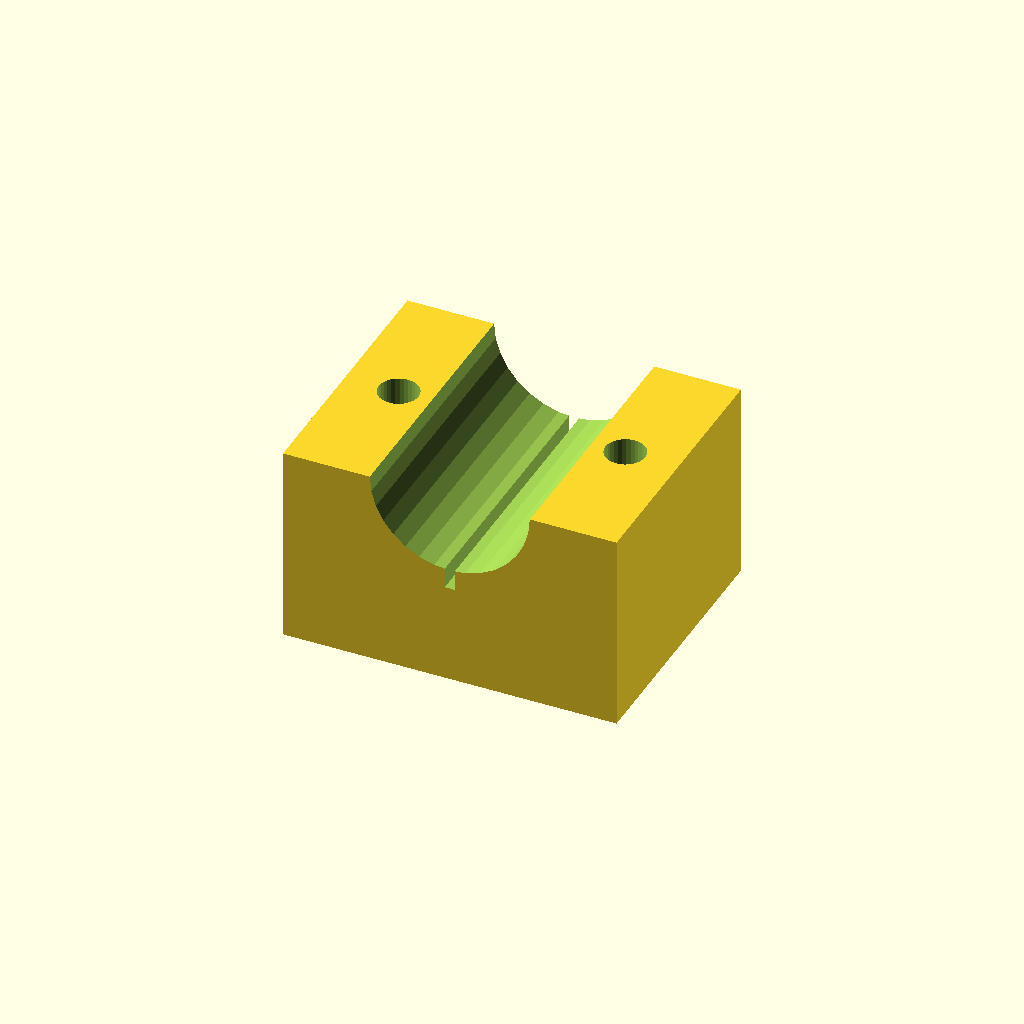
Cell 1 — every parameter at its default value.
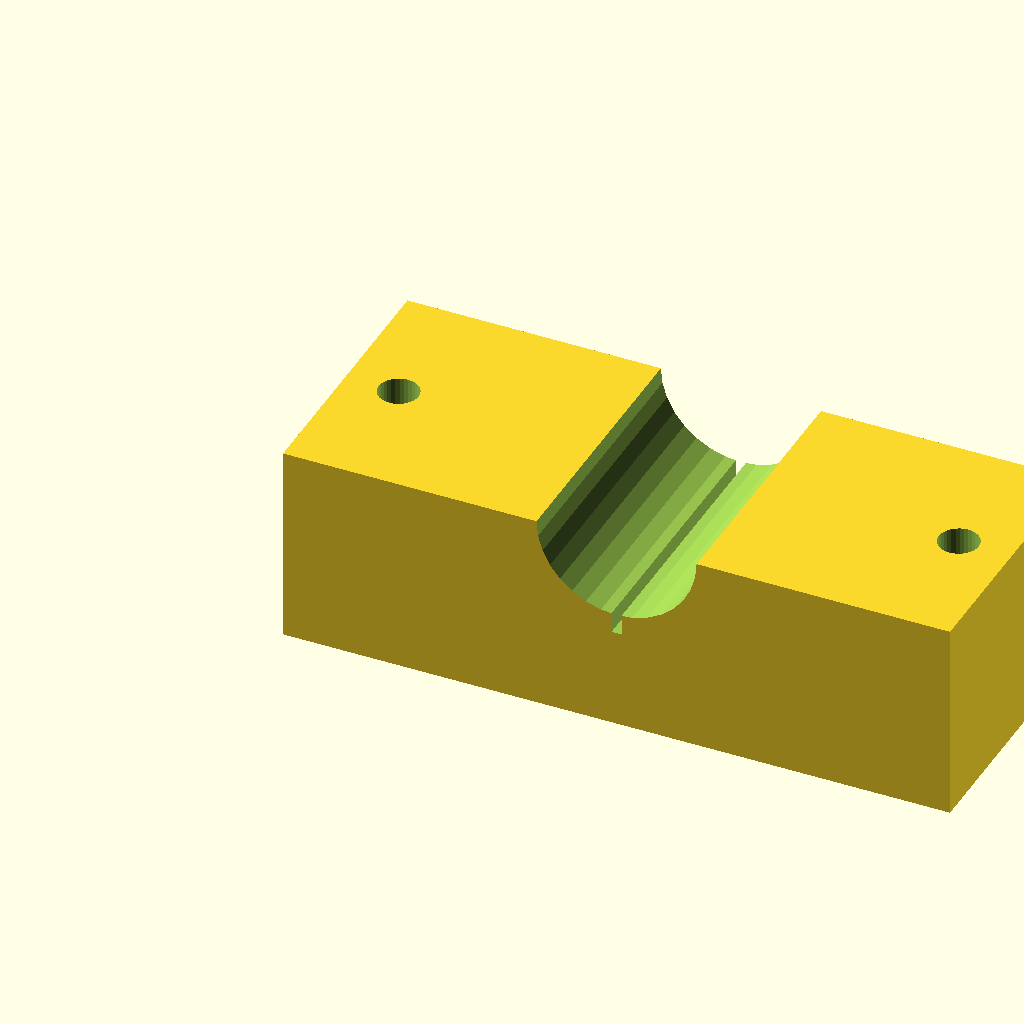
Cell 2: the same model with blk_l = 100.
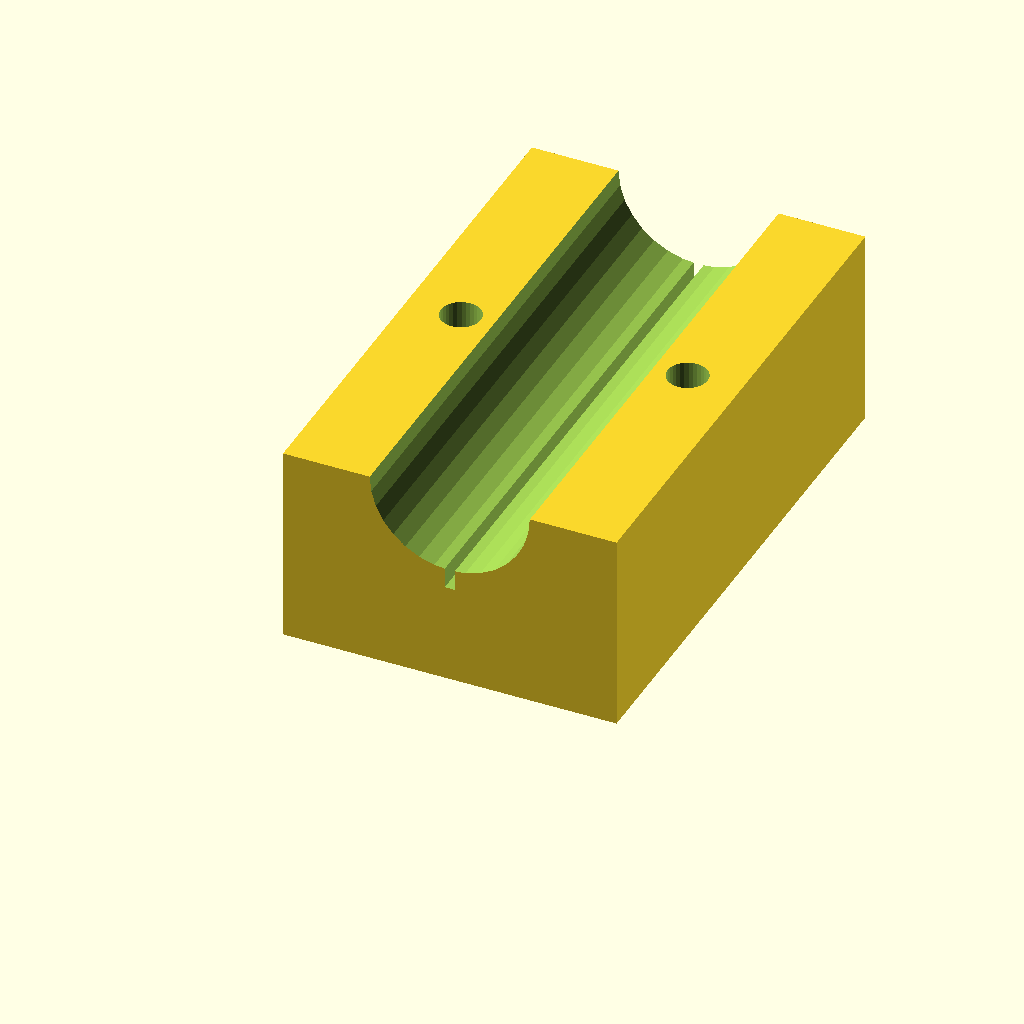
Cell 3: blk_w = 80 (everything else at default).
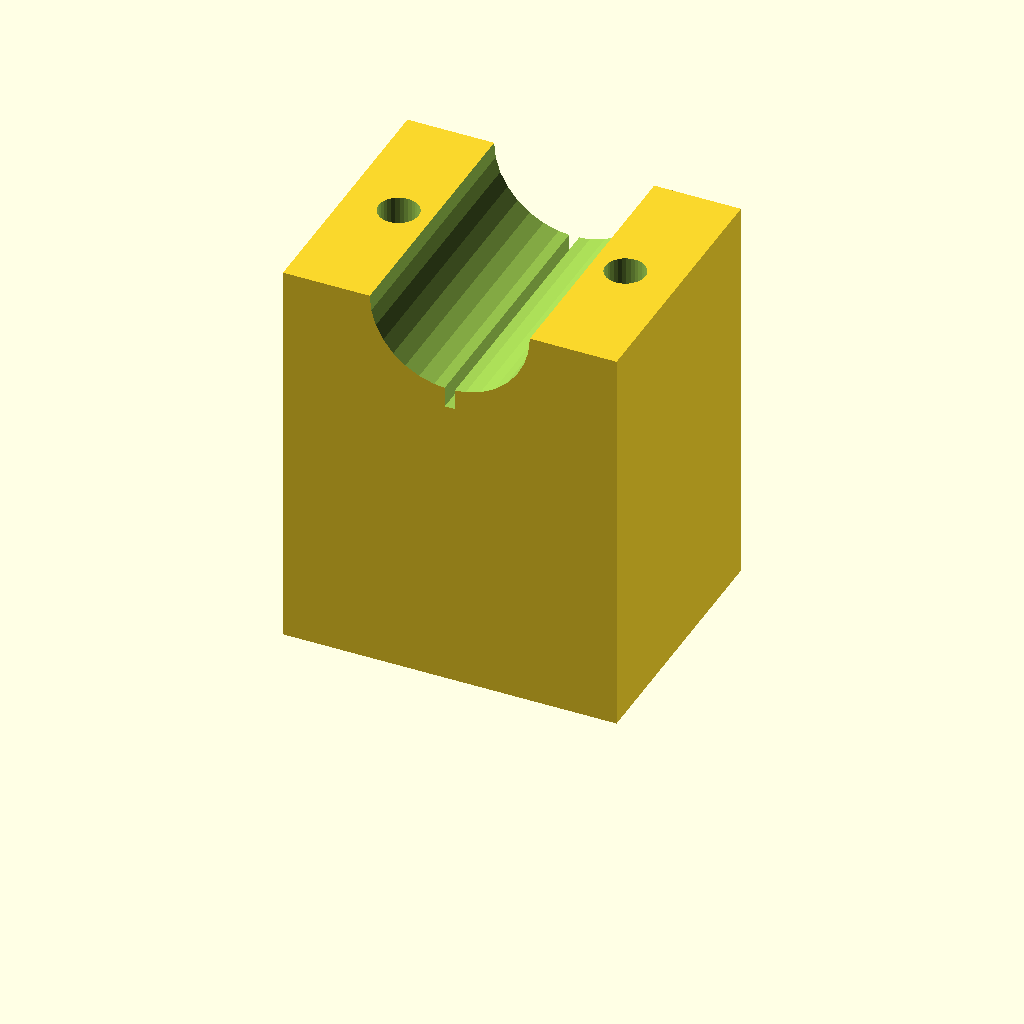
Cell 4: the same model with blk_h = 60.
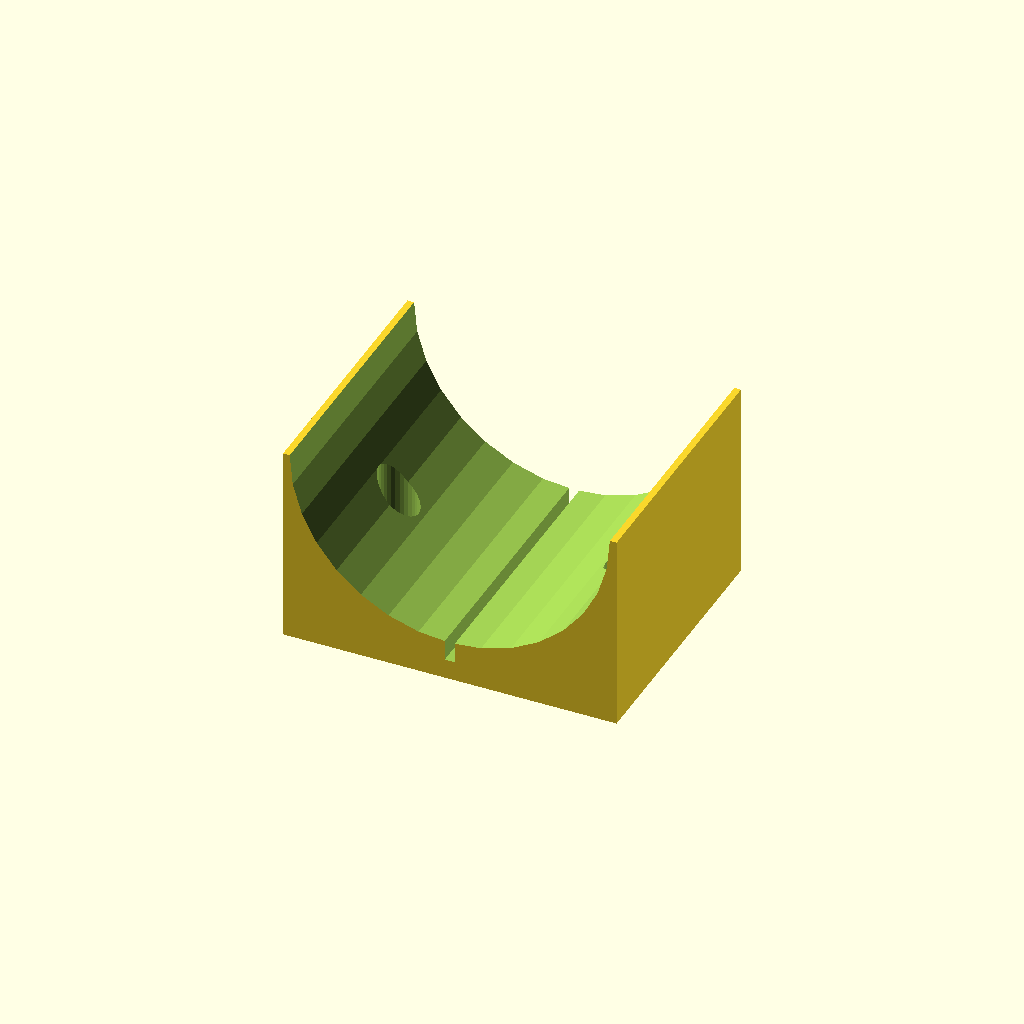
Cell 5 — clamp_r set to 24, the other parameters unchanged.
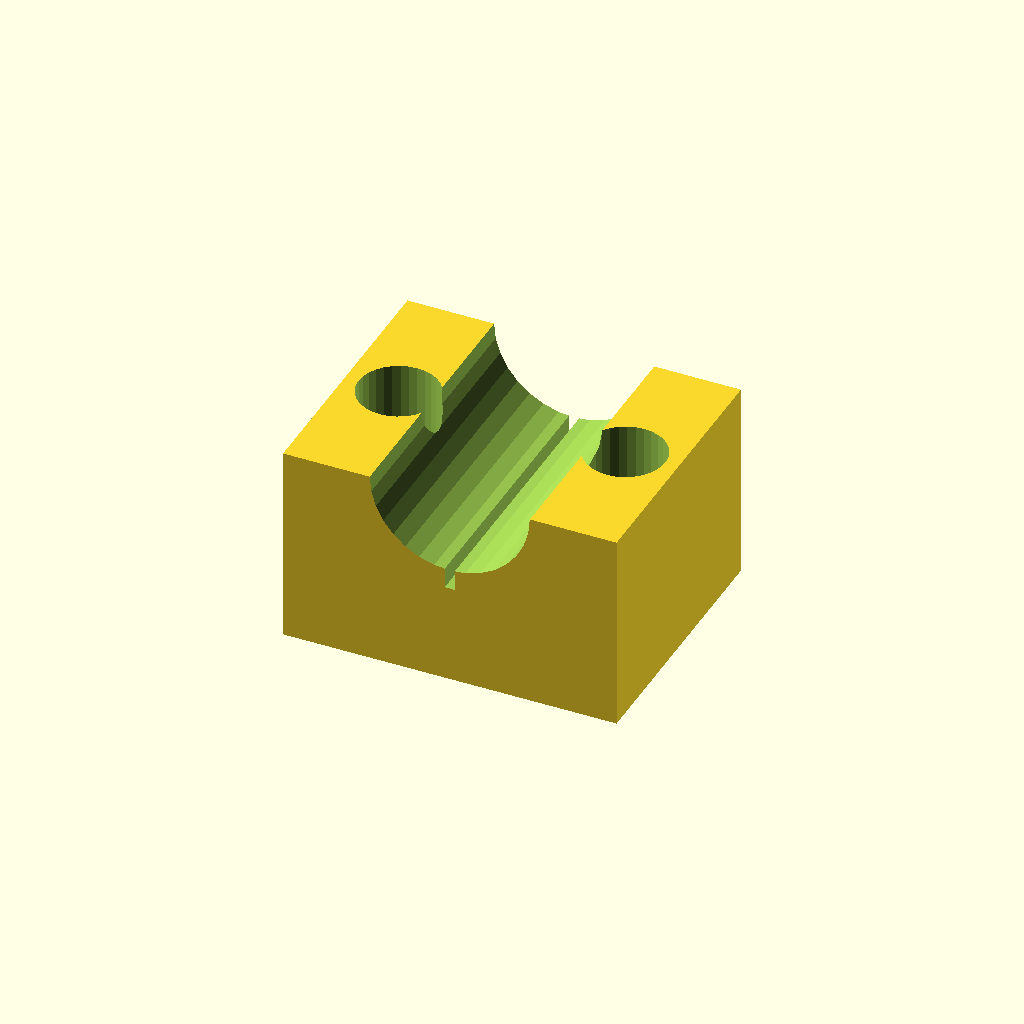
Cell 6 — hole_r set to 6, the other parameters unchanged.
One fixed orthographic camera (rotation 55°, 0°, 25°; colour scheme Cornfield) for every cell.
Source of the model, optional_data/data/solid3/saddleclamp/part_0061.scad:
$fn = 32;

// ----------------------------------------------------------------------
// Saddle clamp: split shaft clamp
// ----------------------------------------------------------------------

// --- parameters (mm) ---
blk_l = 50;               // block length, X
blk_w = 40;               // block width, Y
blk_h = 30;               // block height
clamp_r = 12;             // shaft groove radius
hole_r = 3;               // bolt hole radius
hole_m = 8;               // bolt hole margin from the ends
saw_w = 1.5;              // saw kerf width

saw_depth = clamp_r + 3;  // saw kerf depth

difference() {
  cube([blk_l, blk_w, blk_h]);
  translate([blk_l / 2, -1, blk_h])
    rotate([-90, 0, 0])
      cylinder(h = blk_w + 2, r = clamp_r);
  for (sx = [0, 1])
    translate([sx ? blk_l - hole_m : hole_m, blk_w / 2, -1])
      cylinder(r = hole_r, h = blk_h + 2);
  translate([blk_l / 2 - saw_w / 2, -1, blk_h - saw_depth])
    cube([saw_w, blk_w + 2, saw_depth + 1]);
}
Parameter table extracted from the source (name, type, default, range or options):
blk_l: number, default 50
blk_w: number, default 40
blk_h: number, default 30
clamp_r: number, default 12
hole_r: number, default 3
hole_m: number, default 8
saw_w: number, default 1.5
